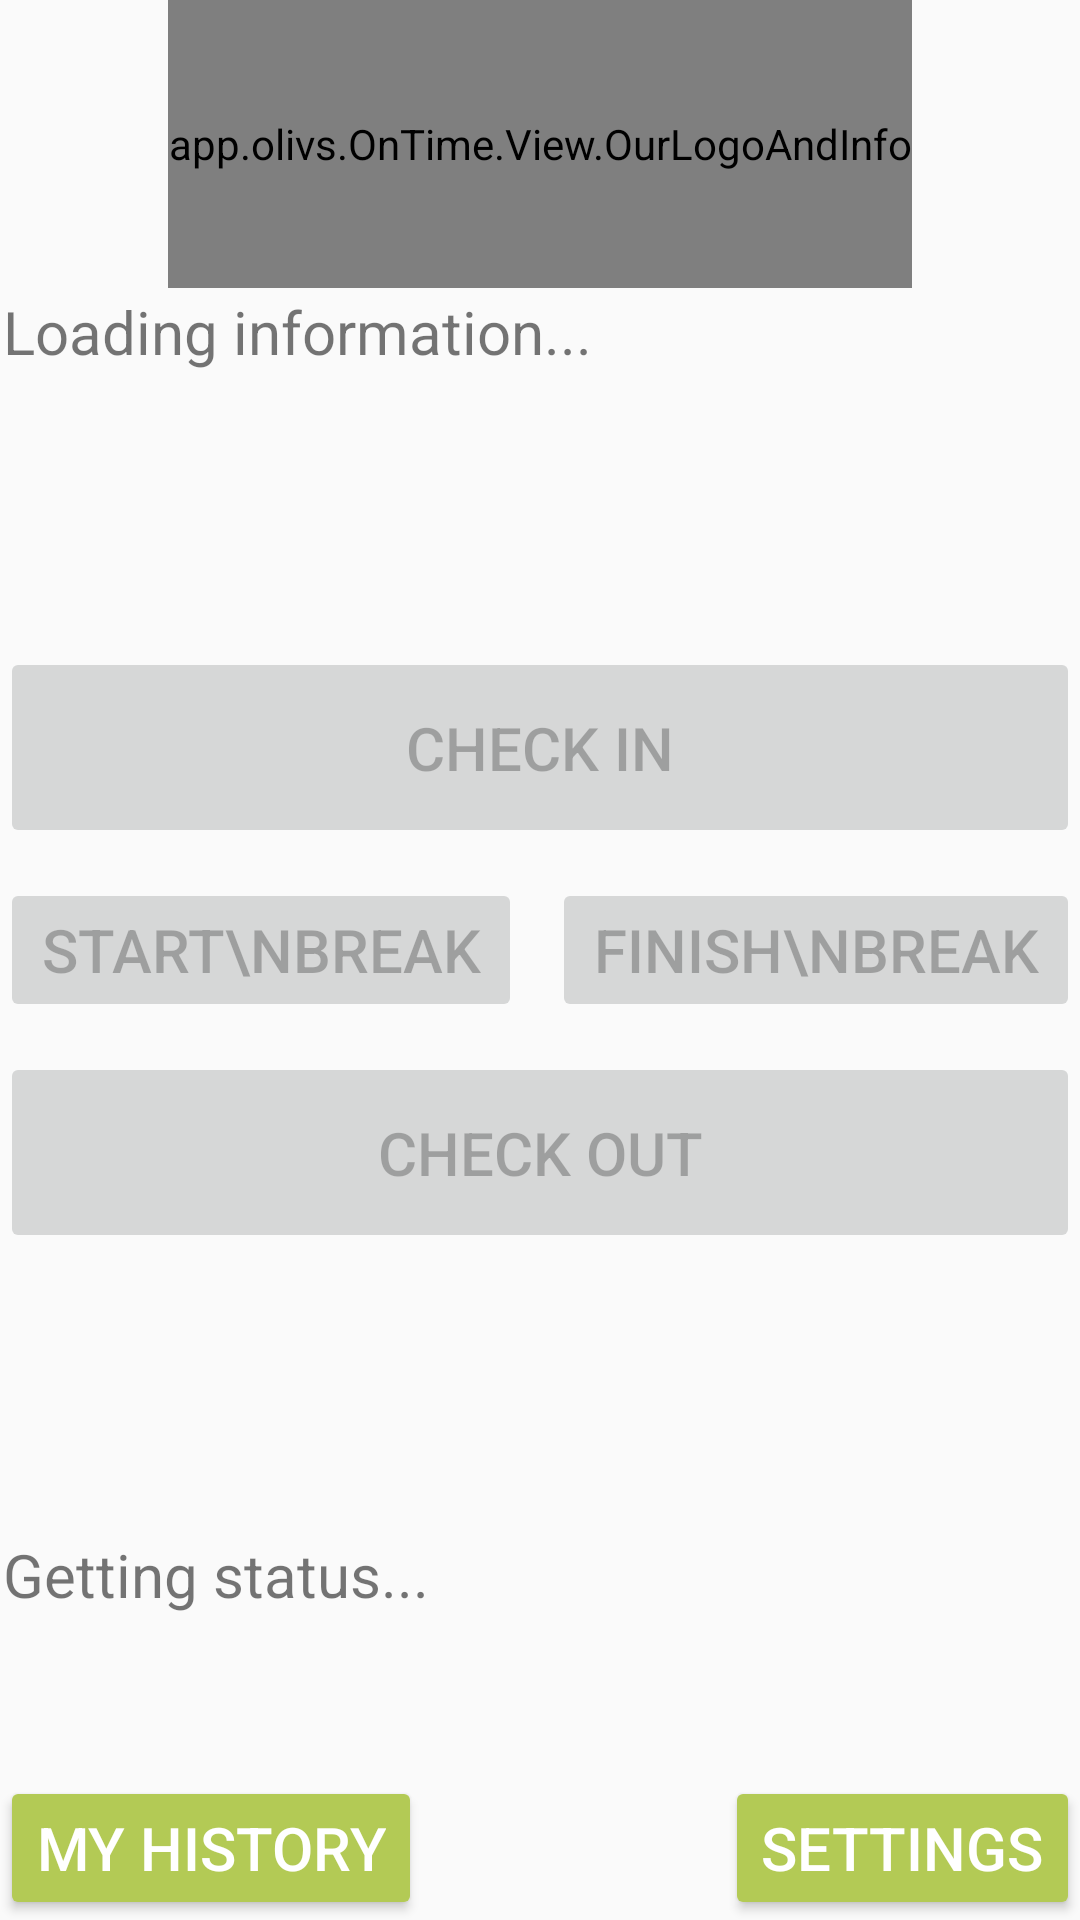

Android layout source for this screen:
<!-- AndroidManifest.xml: application theme AppTheme -->
<!-- res/layout/activity_check_in.xml -->
<?xml version="1.0" encoding="utf-8"?>
<androidx.constraintlayout.widget.ConstraintLayout xmlns:android="http://schemas.android.com/apk/res/android"
    xmlns:app="http://schemas.android.com/apk/res-auto"
    xmlns:tools="http://schemas.android.com/tools"
    android:layout_width="match_parent"
    android:layout_height="match_parent"
    android:padding="@dimen/activity_horizontal_margin"
    tools:context=".Activities.CheckInActivity">

    <TextView
        android:id="@+id/areWeReady"
        android:layout_width="wrap_content"
        android:layout_height="wrap_content"
        android:padding="1dp"
        android:text="Getting status..."
        android:textSize="20sp"
        app:autoSizeMinTextSize="15dp"
        app:autoSizeTextType="uniform"
        app:layout_constraintBottom_toTopOf="@+id/results"
        app:layout_constraintStart_toStartOf="parent" />

    <TextView
        android:id="@+id/companyInformation"
        android:layout_width="wrap_content"
        android:layout_height="wrap_content"
        android:maxLines="7"
        android:padding="1dp"
        android:text="Loading information..."
        android:textSize="20sp"
        app:autoSizeMinTextSize="15sp"
        app:autoSizeTextType="uniform"
        app:layout_constraintStart_toStartOf="parent"
        app:layout_constraintTop_toBottomOf="@+id/include" />

    <Button
        android:id="@+id/settingsButton"
        style="@style/Widget.AppCompat.Button.Colored"
        android:layout_width="wrap_content"
        android:layout_height="wrap_content"
        android:backgroundTint="@color/colorButton"
        android:onClick="toSettings"
        android:text="Settings"
        android:textSize="20sp"
        app:layout_constraintBottom_toBottomOf="parent"
        app:layout_constraintEnd_toEndOf="parent" />

    <Button
        android:id="@+id/myHistoryButton"
        style="@style/Widget.AppCompat.Button.Colored"
        android:layout_width="wrap_content"
        android:layout_height="wrap_content"
        android:backgroundTint="@color/colorButton"
        android:onClick="toMyHistory"
        android:text="My History"
        android:textSize="20sp"
        app:layout_constraintBottom_toBottomOf="parent"
        app:layout_constraintStart_toStartOf="parent" />

    <include
        android:id="@+id/include"
        layout="@layout/our_logo_and_info_layout"
        android:layout_width="wrap_content"
        android:layout_height="0dp"
        app:layout_constraintEnd_toEndOf="parent"
        app:layout_constraintHeight_percent="0.15"
        app:layout_constraintStart_toStartOf="parent"
        app:layout_constraintTop_toTopOf="parent" />

    <TextView
        android:id="@+id/results"
        android:layout_width="0dp"
        android:layout_height="wrap_content"
        android:lines="2"
        android:padding="1dp"
        android:textSize="20sp"
        app:autoSizeTextType="none"
        app:layout_constraintBottom_toTopOf="@+id/myHistoryButton"
        app:layout_constraintEnd_toEndOf="parent"
        app:layout_constraintStart_toStartOf="parent" />

    <LinearLayout
        android:layout_width="0dp"
        android:layout_height="wrap_content"
        android:layout_marginBottom="7dp"
        android:orientation="vertical"
        app:layout_constraintBottom_toBottomOf="parent"
        app:layout_constraintEnd_toEndOf="parent"
        app:layout_constraintStart_toStartOf="parent"
        app:layout_constraintTop_toTopOf="parent">

        <Button
            android:id="@+id/CHECKIN"
            android:layout_width="match_parent"
            android:layout_height="wrap_content"
            android:layout_gravity="center"
            android:layout_marginBottom="10dp"
            android:enabled="false"
            android:paddingTop="20dp"
            android:paddingBottom="20dp"
            android:text="Check in"
            android:textSize="20sp" />

        <LinearLayout
            android:layout_width="match_parent"
            android:layout_height="wrap_content"
            android:layout_gravity="center"
            android:orientation="horizontal">

            <Button
                android:id="@+id/BREAKSTART"
                android:layout_width="wrap_content"
                android:layout_height="wrap_content"
                android:layout_marginEnd="5dp"
                android:layout_weight="1"
                android:enabled="false"
                android:text="Start\nBreak"
                android:textSize="20sp" />

            <Button
                android:id="@+id/BREAKEND"
                android:layout_width="wrap_content"
                android:layout_height="wrap_content"
                android:layout_marginStart="5dp"
                android:layout_weight="1"
                android:enabled="false"
                android:singleLine="false"
                android:text="Finish\nbreak"
                android:textSize="20sp" />
        </LinearLayout>

        <Button
            android:id="@+id/CHECKOUT"
            android:layout_width="match_parent"
            android:layout_height="wrap_content"
            android:layout_gravity="center"
            android:layout_marginTop="10dp"
            android:enabled="false"
            android:paddingTop="20dp"
            android:paddingBottom="20dp"
            android:text="Check Out"
            android:textSize="20sp" />

    </LinearLayout>

</androidx.constraintlayout.widget.ConstraintLayout>
<!-- res/layout/our_logo_and_info_layout.xml (included above) -->
<?xml version="1.0" encoding="utf-8"?>
<app.olivs.OnTime.View.OurLogoAndInfo xmlns:android="http://schemas.android.com/apk/res/android"
    xmlns:app="http://schemas.android.com/apk/res-auto"
    xmlns:tools="http://schemas.android.com/tools"
    android:layout_width="wrap_content"
    android:layout_height="wrap_content"
    android:background="@color/colorBackground"
    app:srcCompat="@drawable/primary_logo_semi_reversed_rgb_small" />
<!-- resources referenced by this layout -->
<resources>
  <color name="colorBackground">#485671</color>
  <color name="colorButton">#B3CA55</color>
  <!-- drawable primary_logo_semi_reversed_rgb_small: png bitmap (drawable, 10920 bytes) -->
  <style name="AppTheme" parent="Theme.AppCompat.Light.NoActionBar">
          
          <item name="colorPrimary">@color/colorPrimary</item>
          <item name="colorPrimaryDark">@color/colorPrimaryDark</item>
          <item name="colorAccent">@color/colorAccent</item>
      </style>
  <color name="colorPrimary">#6200EE</color>
  <color name="colorPrimaryDark">#3700B3</color>
  <color name="colorAccent">#03DAC5</color>
</resources>
